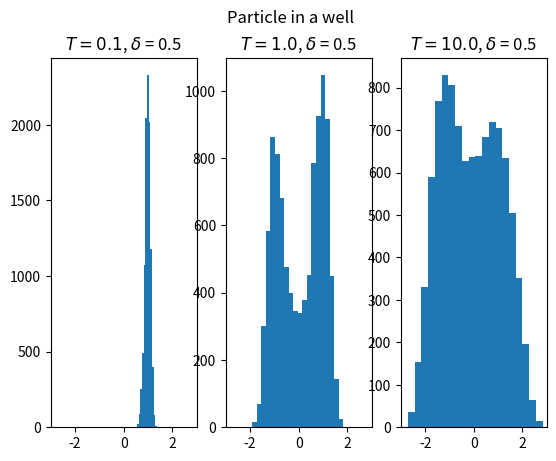

Reproduce this figure in Python.
import numpy as np
import matplotlib.pyplot as plt

N = 10_000

def V(x):
    return x**4 - 2*x**2

def walker(delta, T):
    x = 0
    xs = [x]
    xi = np.random.random(N)*2 - 1  # random numbers in [-1, 1]
    step = xi * delta
    u = np.random.random(N) # random numbers in [0, 1]

    for i in range(N):
        x_new = x + step[i]
        deltaE = V(x_new) - V(x)
        if deltaE < 0:
            x = x_new
        else:
            probability = np.exp(-deltaE/T)
            if u[i] < probability:
                x = x_new
        xs.append(x)
    return xs

delta = 0.5
Ts = [0.1, 1.0, 10.0]
walks = [walker(delta, T) for T in Ts]

fig, ax = plt.subplots(nrows=1, ncols=len(Ts))
fig.suptitle("Particle in a well")

for i in range(len(Ts)):
    ax[i].hist(walks[i], bins=20)
    ax[i].set_xlim(-3, 3)
    ax[i].set_title(f"$T = {Ts[i]}$, $\delta$ = {delta}")

plt.show()